Labelled photos from "data_heatmap", an image-classification folder in josean9/Caso1.-Detecci-n-de-melanomas. The possible labels are: benign, malignant.

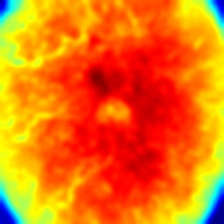
Label: malignant

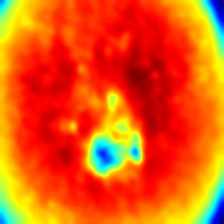
Label: malignant

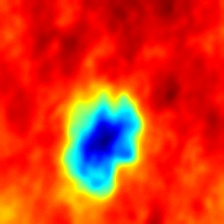
Label: benign

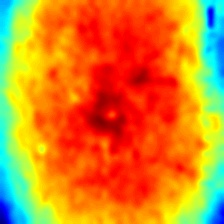
Label: benign

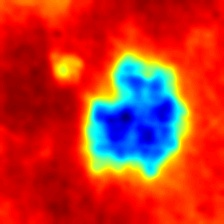
Label: benign

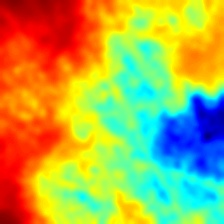
Label: malignant
